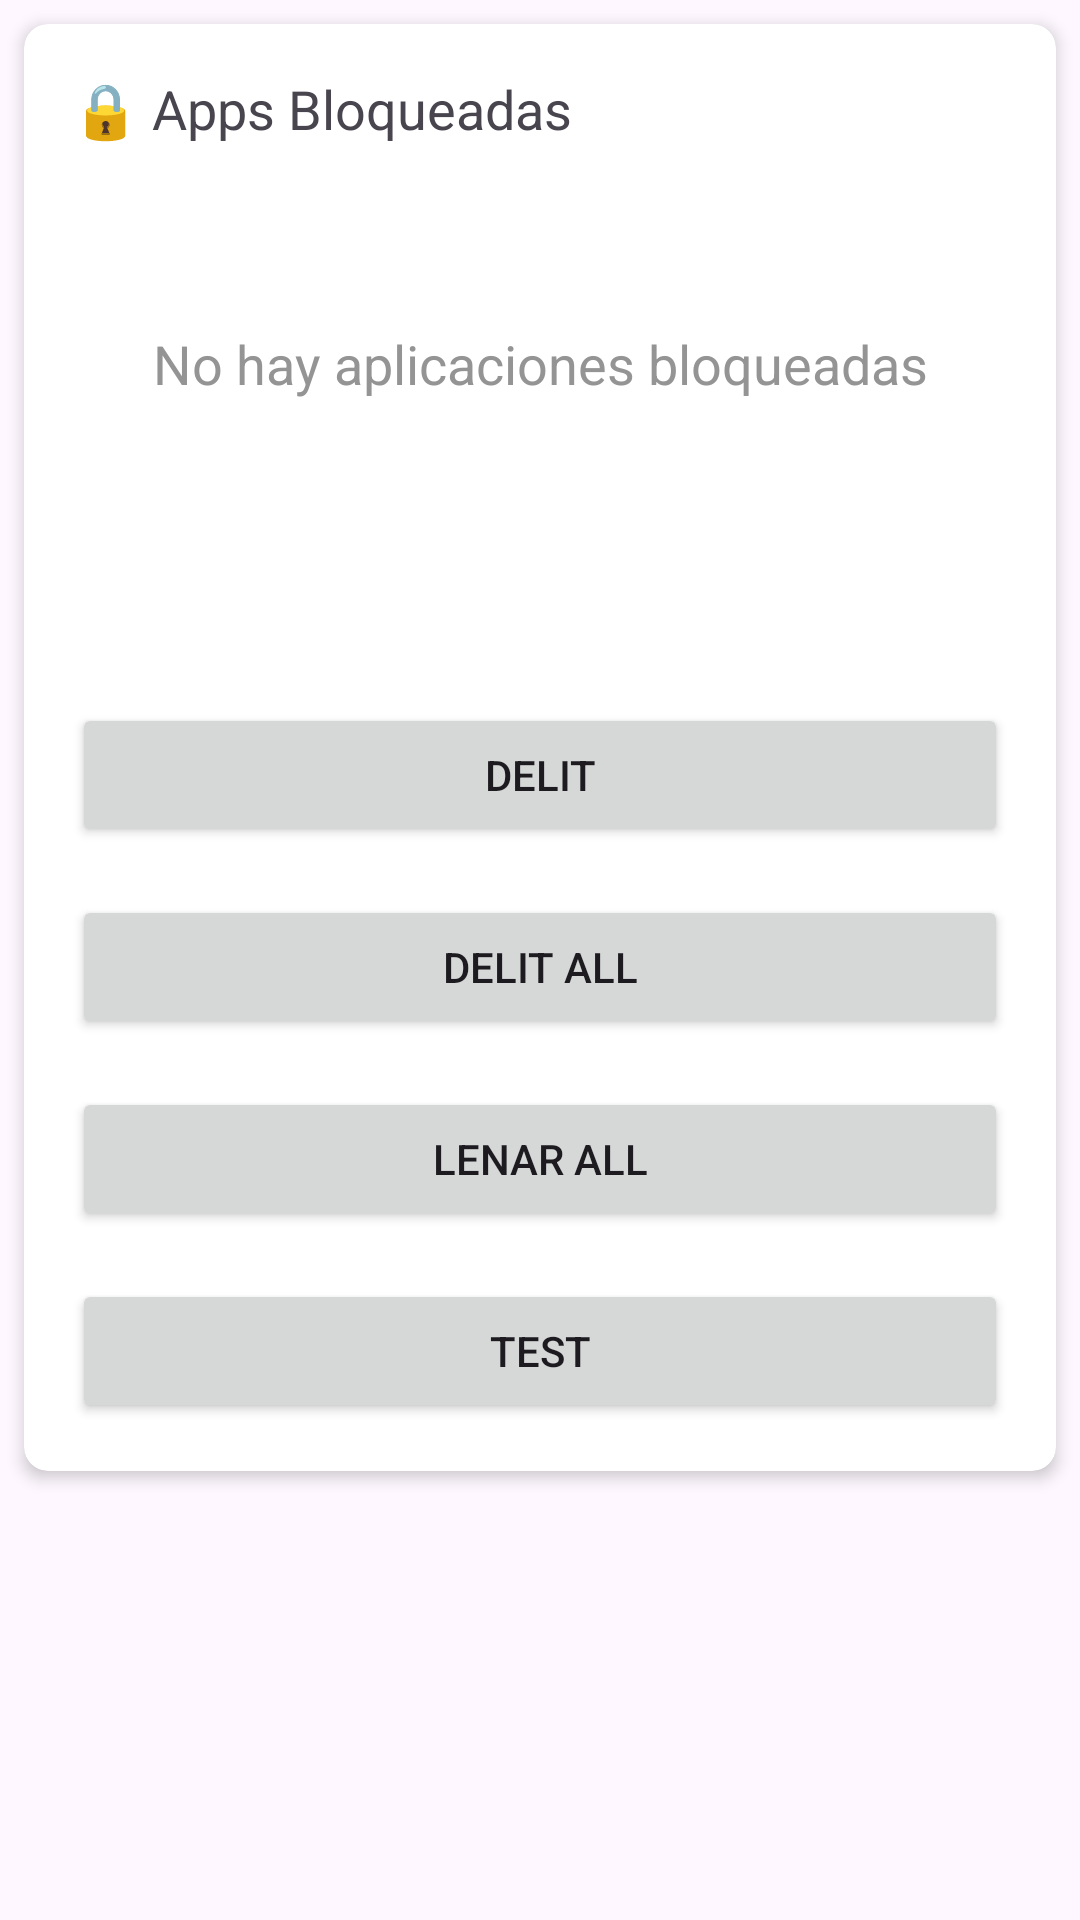

Reconstruct the res/layout file that produces this screen, plus the resources it refers to.
<!-- AndroidManifest.xml: application theme Theme.ControlParental -->
<!-- res/layout/fragment_blocked_apps.xml -->
<?xml version="1.0" encoding="utf-8"?>
<FrameLayout xmlns:android="http://schemas.android.com/apk/res/android"
    xmlns:app="http://schemas.android.com/apk/res-auto"
    android:layout_height="wrap_content"
    android:layout_width="match_parent"
    xmlns:tools="http://schemas.android.com/tools">

    <androidx.cardview.widget.CardView
        android:id="@+id/cvAppsBlocked"
        android:layout_height="wrap_content"
        android:layout_margin="8dp"
        android:layout_width="match_parent"
        app:cardCornerRadius="8dp"
        app:cardElevation="3dp">

        <LinearLayout
            android:layout_height="match_parent"
            android:layout_width="match_parent"
            android:orientation="vertical"
            android:padding="0dp">

            <LinearLayout
                android:layout_width="match_parent"
                android:layout_height="wrap_content"
                android:orientation="horizontal"
                android:gravity="center_vertical">
                <TextView
                    android:layout_height="wrap_content"
                    android:layout_margin="16dp"
                    android:layout_width="wrap_content"
                    android:text="🔒 Apps Bloqueadas"
                    android:textSize="18sp"
                    android:textStyle="normal" />

                <TextView
                    android:id="@+id/tvCantidadAppsBloqueadas"
                    android:layout_width="wrap_content"
                    android:layout_height="wrap_content"
                    android:paddingHorizontal="8dp"
                    android:paddingVertical="3dp"
                    android:textSize="10sp"

                    android:background="@drawable/rounded_background"
                    tools:text="30"/>
            </LinearLayout>


            <FrameLayout
                android:layout_width="match_parent"
                android:layout_height="match_parent">

                <androidx.recyclerview.widget.RecyclerView
                    android:id="@+id/rvAppsBloqueadas"
                    android:layout_width="match_parent"
                    android:layout_height="114dp"
                    android:visibility="gone" />

                <TextView
                    android:id="@+id/tvEmptyMessage"
                    android:layout_width="match_parent"
                    android:layout_height="114dp"
                    android:gravity="center"
                    android:text="No hay aplicaciones bloqueadas"
                    android:textColor="@color/gris"
                    android:textSize="18sp"
                    android:visibility="visible" />

                <ProgressBar
                    android:id="@+id/progressBarUpdateBD"
                    android:layout_width="match_parent"
                    android:layout_height="match_parent"
                    android:layout_gravity="center"
                    android:visibility="gone"
                    android:elevation="8dp"/>
            </FrameLayout>


            <androidx.appcompat.widget.AppCompatButton
                android:background="@drawable/rounded_button_principal_selector"
                android:drawablePadding="0dp"
                android:drawableStart="@drawable/baseline_add_circle_outline_24"
                android:drawableTint="@color/white"
                android:id="@+id/aggregarAppsABlockedBoton"
                android:layout_height="wrap_content"
                android:layout_margin="16dp"
                android:layout_width="match_parent"
                android:minHeight="0dp"
                android:minWidth="0dp"
                android:text="Agregar Apps"
                android:textAllCaps="false"
                android:textColor="@color/text_boton"
                android:textSize="15sp"
                app:layout_constraintBottom_toBottomOf="parent"
                app:layout_constraintEnd_toEndOf="parent"
                app:layout_constraintTop_toTopOf="parent" />

            <Button
                android:id="@+id/delitBlackedAppBoton"
                android:layout_height="wrap_content"
                android:layout_marginBottom="16dp"
                android:layout_marginHorizontal="16dp"
                android:layout_width="match_parent"
                android:text="delit" />

            <Button
                android:id="@+id/delitAllAppBoton"
                android:layout_height="wrap_content"
                android:layout_marginBottom="16dp"
                android:layout_marginHorizontal="16dp"
                android:layout_width="match_parent"
                android:text="delit ALL" />

            <Button
                android:id="@+id/llenarAllAppBoton"
                android:layout_height="wrap_content"
                android:layout_marginBottom="16dp"
                android:layout_marginHorizontal="16dp"
                android:layout_width="match_parent"
                android:text="Lenar ALL" />

            <Button
                android:id="@+id/testBoton"
                android:layout_height="wrap_content"
                android:layout_marginBottom="16dp"
                android:layout_marginHorizontal="16dp"
                android:layout_width="match_parent"
                android:text="test" />


        </LinearLayout>


    </androidx.cardview.widget.CardView>

</FrameLayout>
<!-- resources referenced by this layout -->
<resources>
  <color name="gris">#949494</color>
  <color name="text_boton">#FFFFFF</color>
  <color name="white">#FFFFFFFF</color>
  <!-- drawable baseline_add_circle_outline_24 (drawable) -->
  <vector xmlns:android="http://schemas.android.com/apk/res/android"
      android:height="24dp"
      android:width="24dp"
      android:tint="#000000"
      android:viewportHeight="24"
      android:viewportWidth="24" >
        
      <path android:fillColor="@android:color/white" android:pathData="M13,7h-2v4L7,11v2h4v4h2v-4h4v-2h-4L13,7zM12,2C6.48,2 2,6.48 2,12s4.48,10 10,10 10,-4.48 10,-10S17.52,2 12,2zM12,20c-4.41,0 -8,-3.59 -8,-8s3.59,-8 8,-8 8,3.59 8,8 -3.59,8 -8,8z"/>
      
  </vector>
  <!-- drawable rounded_button_principal_selector (drawable) -->
  <selector xmlns:android="http://schemas.android.com/apk/res/android">
      
      <item android:drawable="@drawable/rounded_button_principal_pressed" android:state_pressed="true"/>
      
      <item android:drawable="@drawable/rounded_button_principal_pressed" android:state_enabled="false"/>
      
      <item android:drawable="@drawable/rounded_button_principal"/>
  </selector>
  <style name="Theme.ControlParental" parent="Base.Theme.ControlParental" />
  <!-- drawable rounded_button_principal_pressed (drawable) -->
  <shape xmlns:android="http://schemas.android.com/apk/res/android">
      <solid android:color="@color/boton_secundario" />
      <padding
          android:left="9dp"
          android:top="9dp"
          android:right="9dp"
          android:bottom="9dp"/>
      <corners android:radius="8dp" />
  </shape>
  <style name="Base.Theme.ControlParental" parent="Theme.Material3.DayNight.NoActionBar">
          <item name="android:statusBarColor">@color/fondo_principal</item>
          <item name="android:navigationBarColor">@android:color/black</item> 
          <item name="android:windowTranslucentNavigation">false</item> 
  
  
      </style>
  <color name="boton_secundario">#64c4ec</color>
  <color name="fondo_principal">#006FA0</color>
</resources>
